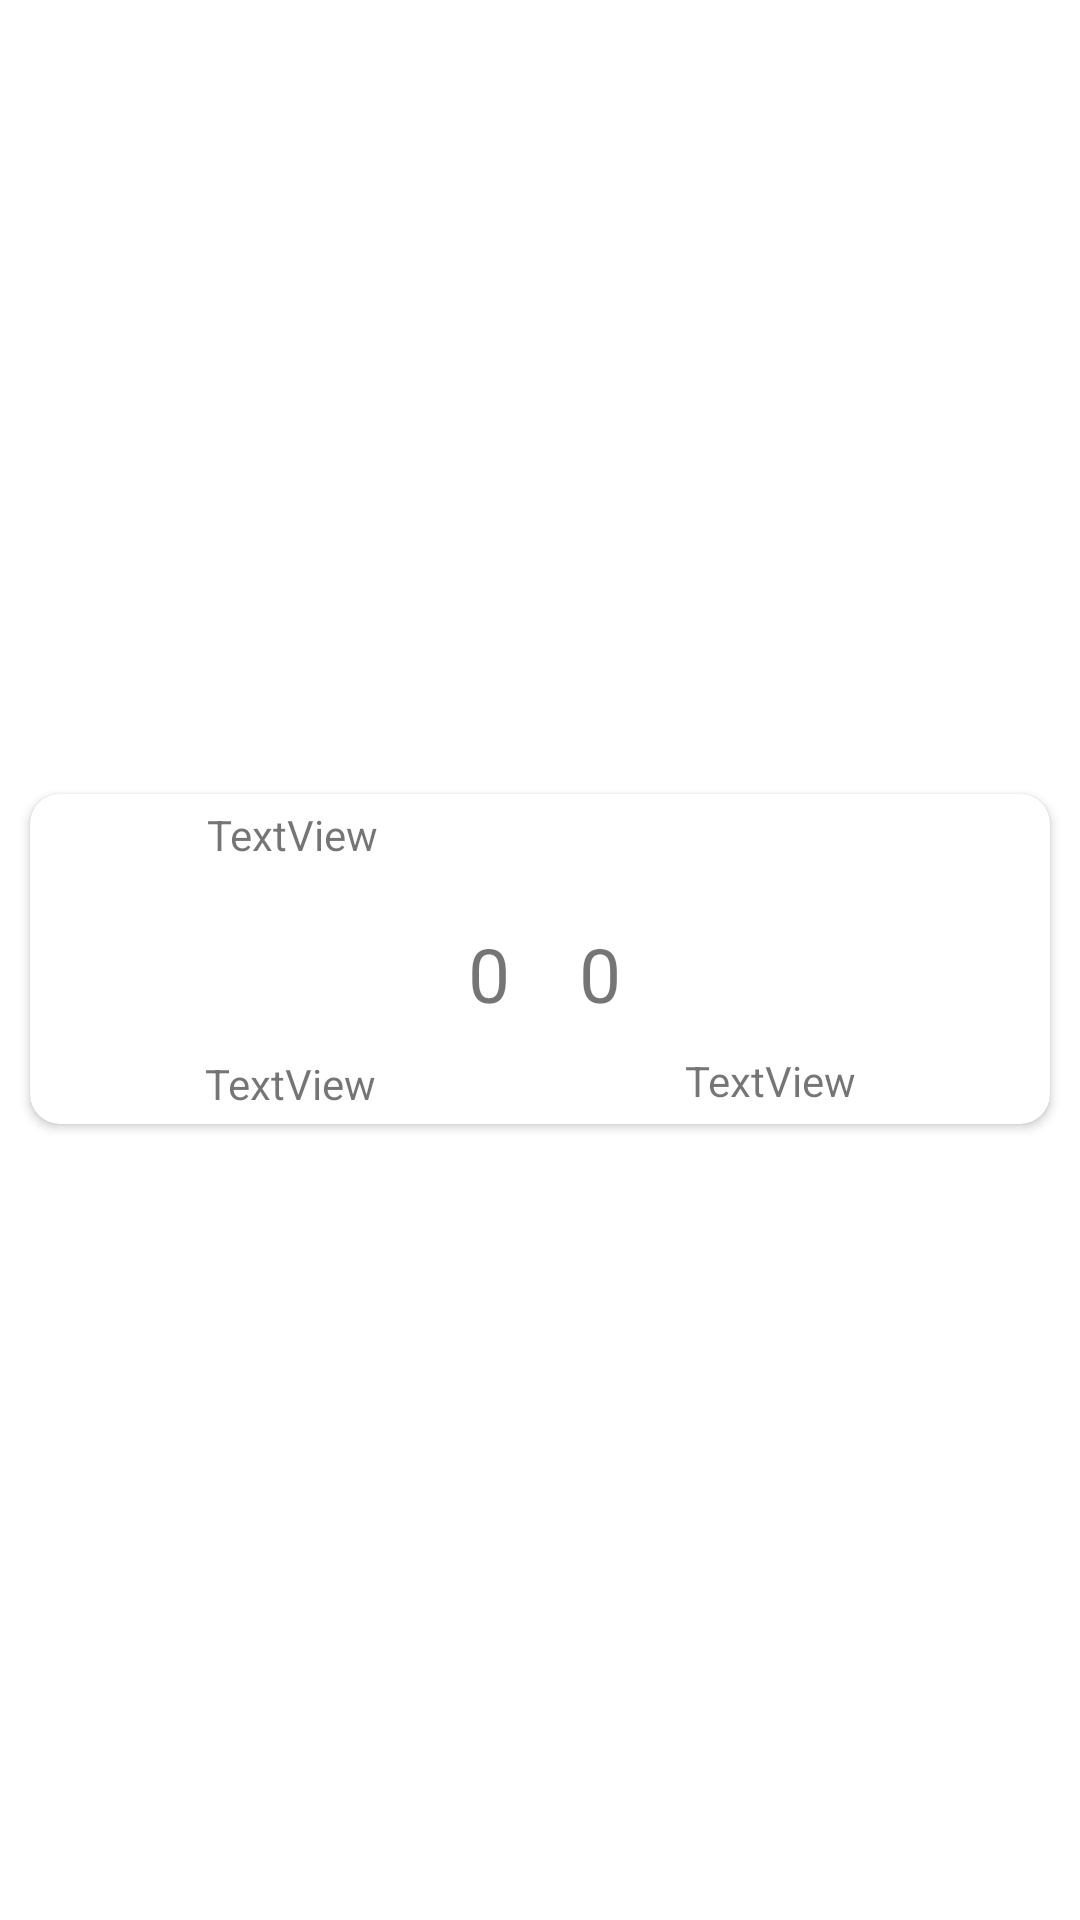

Layout XML and referenced resources for this Android screen:
<!-- AndroidManifest.xml: application theme Theme.Diplom -->
<!-- res/layout/list_view_games.xml -->
<?xml version="1.0" encoding="utf-8"?>
<androidx.constraintlayout.widget.ConstraintLayout xmlns:android="http://schemas.android.com/apk/res/android"
    xmlns:tools="http://schemas.android.com/tools"
    xmlns:card_view="http://schemas.android.com/apk/res-auto"
    xmlns:app="http://schemas.android.com/apk/res-auto"
    android:layout_width="match_parent"
    android:layout_height="115dp">

    <androidx.cardview.widget.CardView
        android:layout_width="match_parent"
        android:layout_height="110dp"
        android:layout_marginTop="2dp"
        android:layout_marginStart="10dp"
        android:layout_marginEnd="10dp"
        android:layout_marginBottom="3dp"
        card_view:cardCornerRadius="10dp"
        card_view:layout_constraintBottom_toBottomOf="parent"
        card_view:layout_constraintEnd_toEndOf="parent"
        card_view:layout_constraintStart_toStartOf="parent"
        card_view:layout_constraintTop_toTopOf="parent" >

        <androidx.constraintlayout.widget.ConstraintLayout
            android:layout_width="match_parent"
            android:layout_height="match_parent">

            <com.google.android.material.imageview.ShapeableImageView
                android:id="@+id/league_photo"
                android:layout_width="20dp"
                android:layout_height="20dp"
                android:layout_marginStart="16dp"
                android:layout_marginTop="4dp"
                app:shapeAppearanceOverlay="@style/ShapeAppearanceOverlay.App.CornerSize50Percent"
                app:strokeColor="@color/white"
                app:strokeWidth="2dp"
                card_view:layout_constraintStart_toStartOf="parent"
                card_view:layout_constraintTop_toTopOf="parent" />

            <TextView
                android:id="@+id/league_name"
                android:layout_width="wrap_content"
                android:layout_height="20dp"
                android:layout_marginStart="23dp"
                android:layout_marginTop="4dp"
                android:text="TextView"
                card_view:layout_constraintStart_toEndOf="@+id/league_photo"
                card_view:layout_constraintTop_toTopOf="parent" />

            <com.google.android.material.imageview.ShapeableImageView
                android:id="@+id/team_home_logo"
                android:layout_width="40dp"
                android:layout_height="40dp"
                android:layout_marginStart="68dp"
                android:layout_marginTop="38dp"
                app:shapeAppearanceOverlay="@style/ShapeAppearanceOverlay.App.CornerSize50Percent"
                card_view:layout_constraintStart_toStartOf="parent"
                card_view:layout_constraintTop_toTopOf="parent" />

            <com.google.android.material.imageview.ShapeableImageView
                android:id="@+id/team_away_logo"
                android:layout_width="40dp"
                android:layout_height="40dp"
                android:layout_marginTop="38dp"
                android:layout_marginEnd="65dp"
                card_view:layout_constraintEnd_toEndOf="parent"
                card_view:layout_constraintTop_toTopOf="parent"
                card_view:shapeAppearanceOverlay="@style/ShapeAppearanceOverlay.App.CornerSize50Percent" />

            <TextView
                android:id="@+id/team_hone_goals"
                android:layout_width="30dp"
                android:layout_height="35dp"
                android:layout_marginStart="30dp"
                android:layout_marginTop="43dp"

                android:text="0"
                android:textAlignment="center"
                android:textSize="25sp"
                card_view:layout_constraintStart_toEndOf="@+id/team_home_logo"
                card_view:layout_constraintTop_toTopOf="parent" />

            <TextView
                android:id="@+id/team_away_goals"
                android:layout_width="30dp"
                android:layout_height="35dp"

                android:layout_marginTop="43dp"
                android:layout_marginEnd="30dp"
                android:text="0"
                android:textAlignment="center"
                android:textSize="25sp"
                card_view:layout_constraintEnd_toStartOf="@+id/team_away_logo"
                card_view:layout_constraintTop_toTopOf="parent" />

            <TextView
                android:id="@+id/textView6"
                android:layout_width="20dp"
                android:layout_height="30dp"
                android:layout_marginStart="10dp"
                android:layout_marginTop="23dp"
                android:layout_marginEnd="10dp"
                android:text="FT"
                android:textAlignment="center"
                android:textSize="15sp"
                card_view:layout_constraintEnd_toStartOf="@+id/team_away_goals"
                card_view:layout_constraintHorizontal_bias="0.625"
                card_view:layout_constraintStart_toEndOf="@+id/team_hone_goals"
                card_view:layout_constraintTop_toBottomOf="@+id/league_name" />

            <TextView
                android:id="@+id/time_stamp"
                android:layout_width="wrap_content"
                android:layout_height="20dp"
                android:layout_marginTop="4dp"
                card_view:layout_constraintEnd_toEndOf="parent"
                card_view:layout_constraintStart_toEndOf="@+id/league_name"
                card_view:layout_constraintTop_toTopOf="parent" />

            <TextView
                android:id="@+id/home_team_name"
                android:layout_width="wrap_content"
                android:layout_height="wrap_content"
                android:layout_marginBottom="4dp"
                android:text="TextView"
                card_view:layout_constraintBottom_toBottomOf="parent"
                card_view:layout_constraintEnd_toStartOf="@+id/textView6"
                card_view:layout_constraintStart_toStartOf="parent" />

            <TextView
                android:id="@+id/away_team_name"
                android:layout_width="wrap_content"
                android:layout_height="wrap_content"
                android:layout_marginTop="8dp"
                android:text="TextView"
                card_view:layout_constraintEnd_toEndOf="parent"
                card_view:layout_constraintStart_toEndOf="@+id/textView6"
                card_view:layout_constraintTop_toBottomOf="@+id/team_away_logo" />

        </androidx.constraintlayout.widget.ConstraintLayout>

    </androidx.cardview.widget.CardView>

</androidx.constraintlayout.widget.ConstraintLayout>
<!-- resources referenced by this layout -->
<resources>
  <style name="ShapeAppearanceOverlay.App.CornerSize50Percent" parent="">
          <item name="cornerSize">50%</item>
      </style>
  <style name="Theme.Diplom" parent="Theme.MaterialComponents.Light.DarkActionBar">
          
          <item name="windowNoTitle">true</item>
          <item name="colorPrimary">@color/black</item>
          <item name="colorPrimaryVariant">@color/purple_700</item>
          <item name="colorOnPrimary">#0F0F0F</item>
          
          <item name="colorSecondary">@color/teal_200</item>
          <item name="colorSecondaryVariant">@color/teal_700</item>
          <item name="colorOnSecondary">@color/black</item>
          
          <item name="android:statusBarColor" tools:targetApi="l">?attr/colorPrimaryVariant</item>
          
      </style>
  <!-- not gathered from this repository: default colours our renderer supplied (Android Studio template values) -->
  <color name="purple_700">#FF3700B3</color>
  <color name="teal_200">#FF03DAC5</color>
  <color name="teal_700">#FF018786</color>
  <color name="black">#FF000000</color>
  <color name="white">#FFFFFFFF</color>
</resources>
